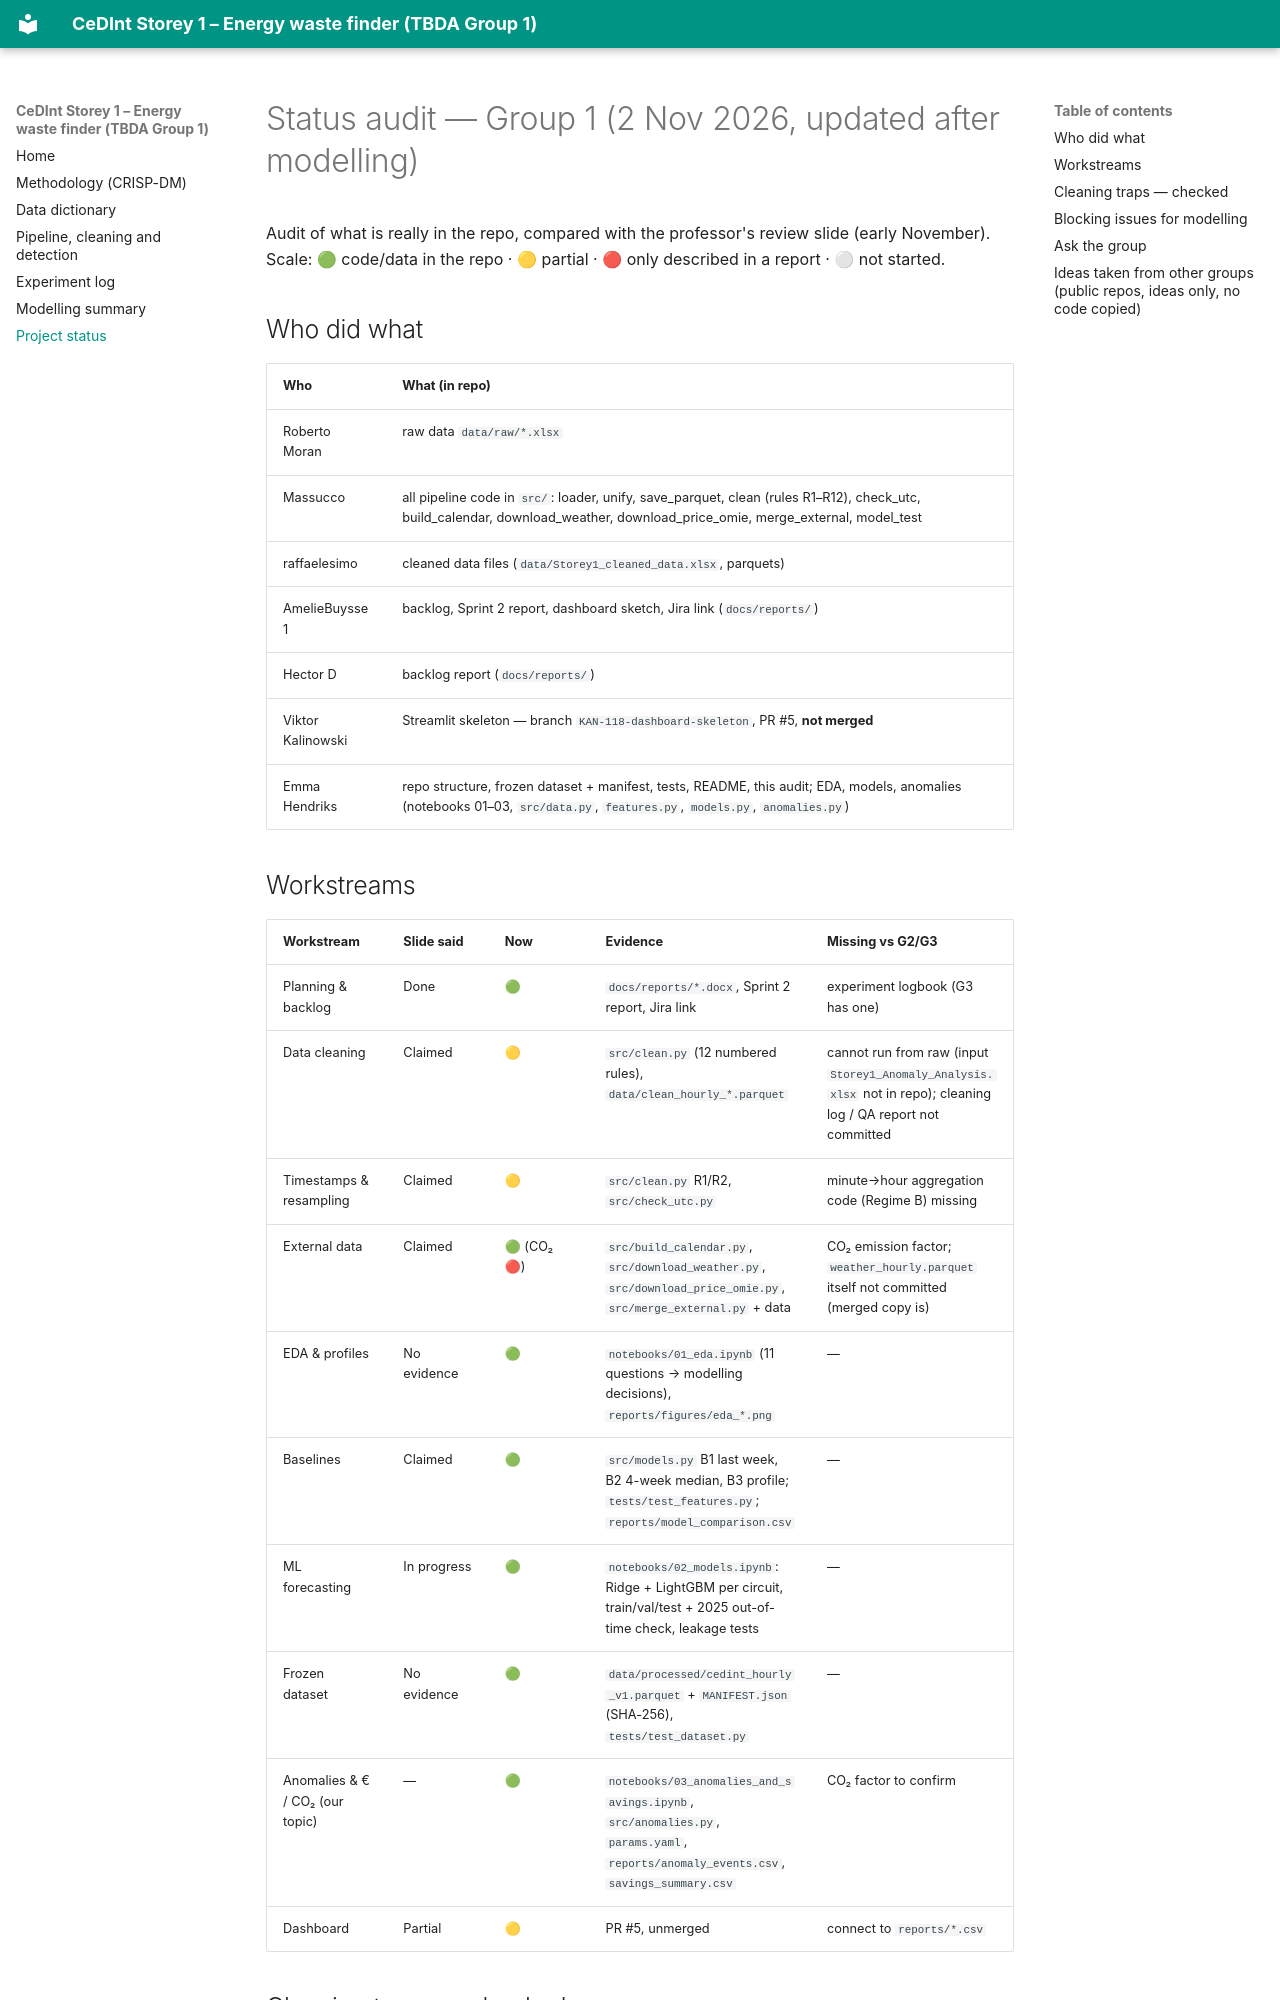

repository: TBDA-Classes/2026G1 · page: STATUS_AUDIT/index.html · generator: mkdocs

# Status audit — Group 1 (2 Nov 2026, updated after modelling)

Audit of what is really in the repo, compared with the professor's review slide (early November).
Scale: 🟢 code/data in the repo · 🟡 partial · 🔴 only described in a report · ⚪ not started.

## Who did what

| Who | What (in repo) |
|---|---|
| Roberto Moran | raw data `data/raw/*.xlsx` |
| Massucco | all pipeline code in `src/`: loader, unify, save_parquet, clean (rules R1–R12), check_utc, build_calendar, download_weather, download_price_omie, merge_external, model_test |
| raffaelesimo | cleaned data files (`data/Storey1_cleaned_data.xlsx`, parquets) |
| AmelieBuysse1 | backlog, Sprint 2 report, dashboard sketch, Jira link (`docs/reports/`) |
| Hector D | backlog report (`docs/reports/`) |
| Viktor Kalinowski | Streamlit skeleton — branch `KAN-118-dashboard-skeleton`, PR #5, **not merged** |
| Emma Hendriks | repo structure, frozen dataset + manifest, tests, README, this audit; EDA, models, anomalies (notebooks 01–03, `src/data.py`, `features.py`, `models.py`, `anomalies.py`) |

## Workstreams

| Workstream | Slide said | Now | Evidence | Missing vs G2/G3 |
|---|---|---|---|---|
| Planning & backlog | Done | 🟢 | `docs/reports/*.docx`, Sprint 2 report, Jira link | experiment logbook (G3 has one) |
| Data cleaning | Claimed | 🟡 | `src/clean.py` (12 numbered rules), `data/clean_hourly_*.parquet` | cannot run from raw (input `Storey1_Anomaly_Analysis.xlsx` not in repo); cleaning log / QA report not committed |
| Timestamps & resampling | Claimed | 🟡 | `src/clean.py` R1/R2, `src/check_utc.py` | minute→hour aggregation code (Regime B) missing |
| External data | Claimed | 🟢 (CO₂ 🔴) | `src/build_calendar.py`, `src/download_weather.py`, `src/download_price_omie.py`, `src/merge_external.py` + data | CO₂ emission factor; `weather_hourly.parquet` itself not committed (merged copy is) |
| EDA & profiles | No evidence | 🟢 | `notebooks/01_eda.ipynb` (11 questions → modelling decisions), `reports/figures/eda_*.png` | — |
| Baselines | Claimed | 🟢 | `src/models.py` B1 last week, B2 4-week median, B3 profile; `tests/test_features.py`; `reports/model_comparison.csv` | — |
| ML forecasting | In progress | 🟢 | `notebooks/02_models.ipynb`: Ridge + LightGBM per circuit, train/val/test + 2025 out-of-time check, leakage tests | — |
| Frozen dataset | No evidence | 🟢 | `data/processed/cedint_hourly_v1.parquet` + `MANIFEST.json` (SHA-256), `tests/test_dataset.py` | — |
| Anomalies & € / CO₂ (our topic) | — | 🟢 | `notebooks/03_anomalies_and_savings.ipynb`, `src/anomalies.py`, `params.yaml`, `reports/anomaly_events.csv`, `savings_summary.csv` | CO₂ factor to confirm |
| Dashboard | Partial | 🟡 | PR #5, unmerged | connect to `reports/*.csv` |
